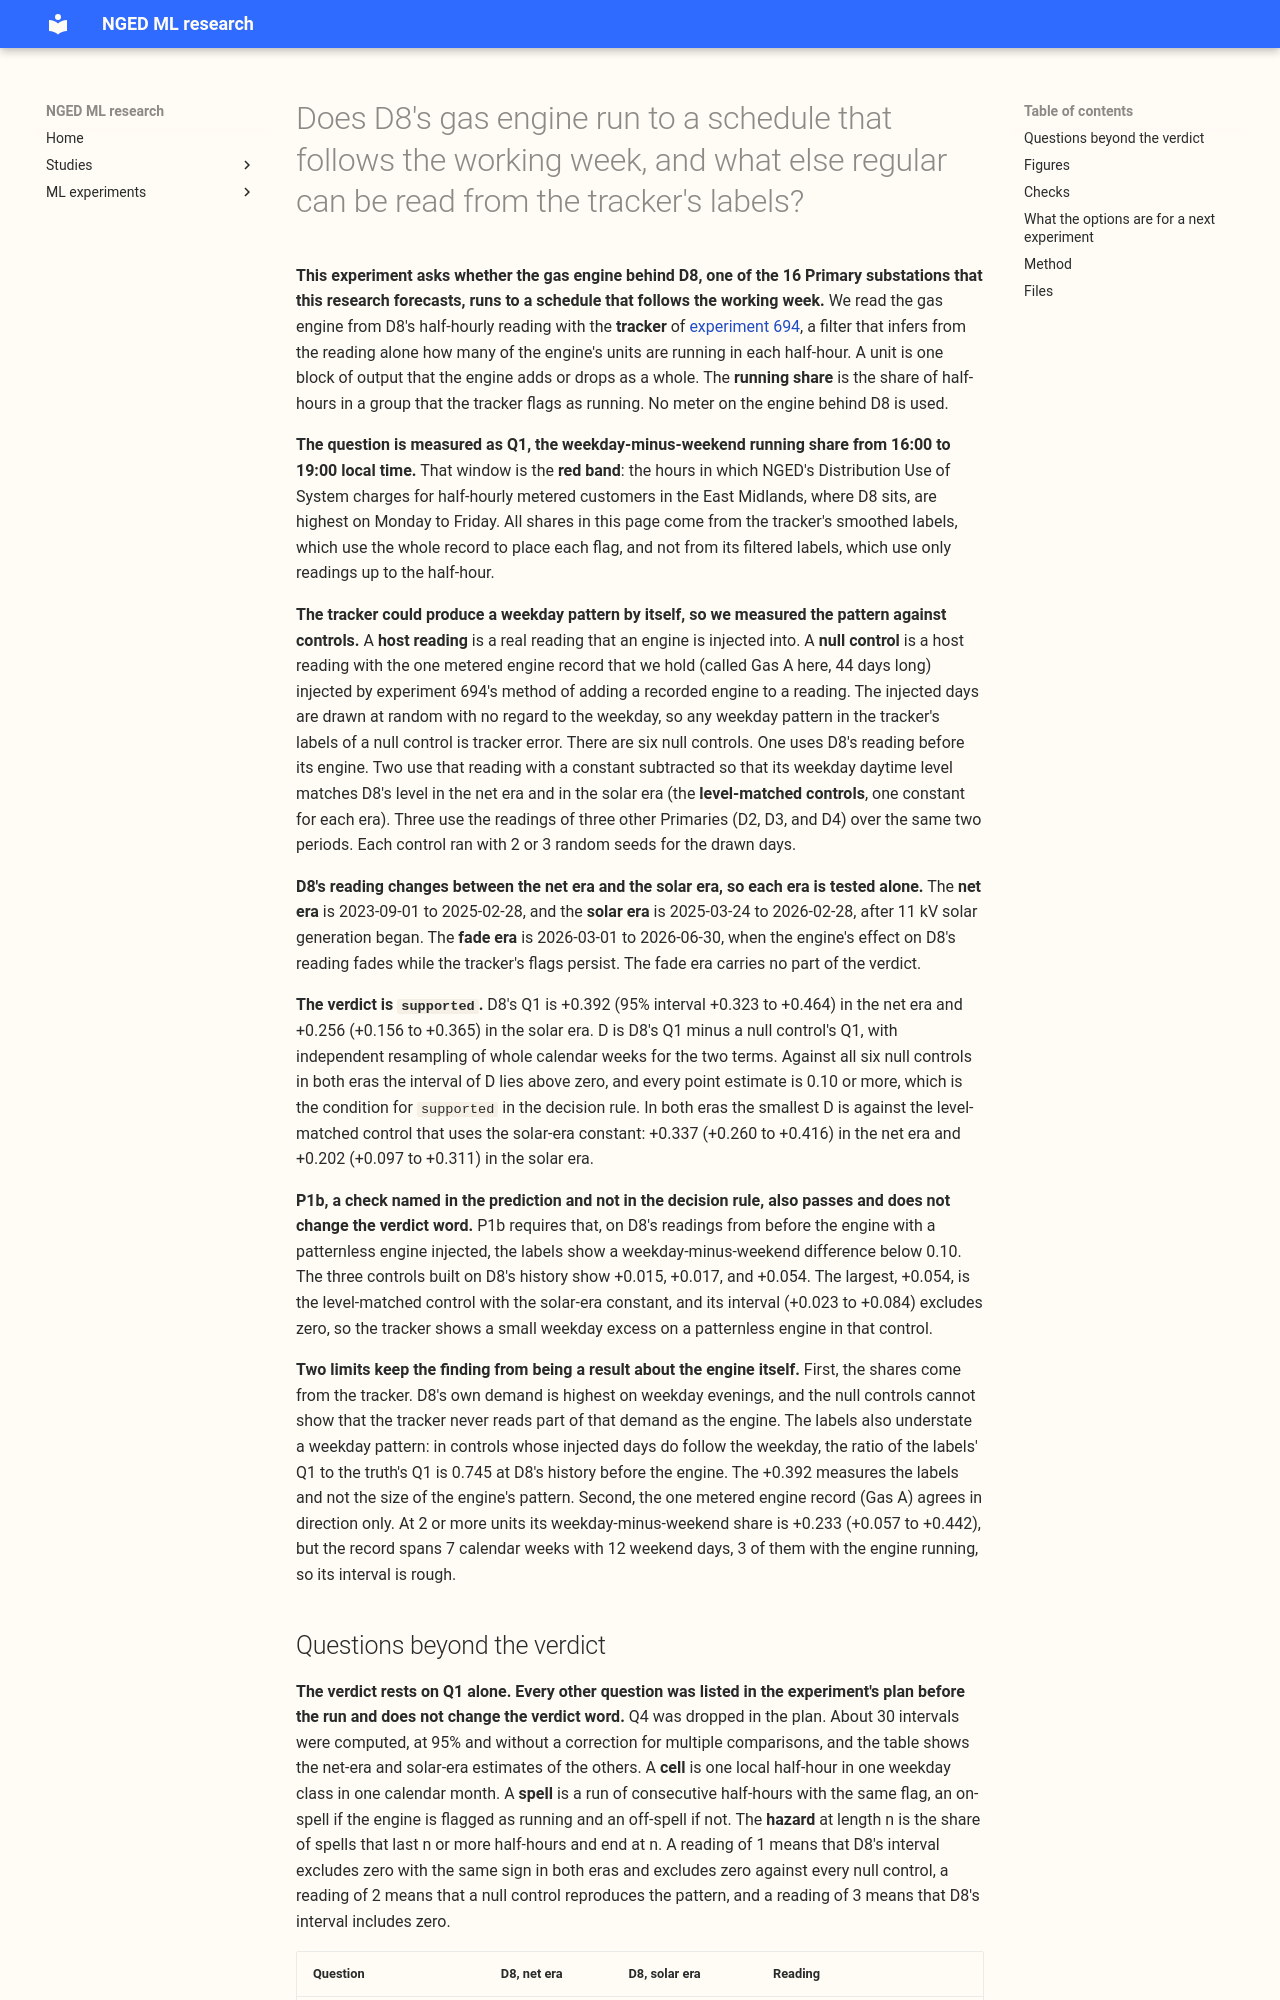

repository: openclimatefix/nged-ml-research · page: ml-experiments/00697-gas-engine-state-tracker-part-4-running-patterns/result/index.html · generator: mkdocs

---
id: "00697"
slug: gas-engine-state-tracker-part-4-running-patterns
title: >-
  Does D8's gas engine run to a schedule that follows the working week, and what else regular can
  be read from the tracker's labels?
theme: gross-demand-simulation
also_relevant_to:
  - lsc-detectors
  - differentiable-physics-embedded-generation
status: done
kind: other
size: >-
  Anything else (no forecast; new analysis code; the only new data are the open signals added after
  the design). Stored: one private half-hour table per series, tracker labels for 36 control jobs,
  six tables, and private dated figures. More than one design is defensible (which labels, which
  control, which bins), so the choices are fixed below. Imports: this folder's scripts import
  experiment 694's trackers and loaders and experiment 695's states, and copy experiment 695's
  engine draw (they do not import it).
hypothesis: >-
  D8's gas engine runs to a schedule that follows the working week: it runs more on weekday
  evenings than on weekend evenings, by more than the tracker's errors alone would show.
prediction: >-
  (P1) In the tracker's labels at D8, the share of half-hours flagged as running from 16:00 to
  19:00 local time is higher on weekdays than on weekends. The same difference is computed on
  control series that carry an injected engine with no weekday pattern. D8's difference exceeds
  each control's difference by 0.10 or more, in the net era and in the solar era. (P1b) On D8's
  own readings from before the engine, with a patternless engine injected, the labels show a
  weekday-minus-weekend difference below 0.10. The recorded engine's own difference is not part
  of the prediction, because earlier experiments already show it.
decision_rule: >-
  D is D8's weekday-minus-weekend share minus a null control's, with a 95% interval from
  independent week-block resampling of the two terms. Tested in this order. Not supported: D8's
  own difference has an interval that includes zero in both eras. Supported: the interval of D
  lies above zero against every null control in both eras, and every point estimate of D is 0.10
  or more. Partly supported: the interval of D lies above zero against every null control in one
  era only, or in both eras with a point estimate under 0.10. Inconclusive: D8's own difference
  excludes zero but the interval of D includes zero against a null control in both eras, so
  tracker error is not excluded. No smallest worthwhile gain applies, because the experiment
  changes no production code. Every other question is exploratory and does not change the verdict word.
benchmark: none (no forecast is scored)
row_set_id: none
metric: running share of half-hours, differences of shares, spell lengths in half-hours
code: ml-experiments/00697-gas-engine-state-tracker-part-4-running-patterns/
verdict: supported
best_arm: >-
  Not applicable (no forecast is scored). D8's weekday-minus-weekend running share from 16:00 to
  19:00 is +0.392 (95% interval +0.323 to +0.464) in the net era and +0.256 (+0.156 to +0.365) in
  the solar era, and the difference from the six null controls is +0.202 or more in every case.
headline: >-
  The tracker's labels of D8's gas engine show a higher running share on weekday evenings than on
  weekend evenings, by more than a patternless injected engine produces. In the net era the
  difference is +0.392, and the smallest difference from a null control is +0.337. In the solar era
  the difference is +0.256, and the smallest difference from a null control is +0.202.
lessons: >-
  The weekday-evening pattern survives six null controls, but the controls cannot show that the
  tracker never reads D8's own evening demand as the engine, and the labels understate a weekday
  pattern (attenuation 0.745 at D8's history before the engine). The running share also rises with
  the half-hourly system price within a cell (Q2), a link that D8 and the one metered engine record
  (Gas A, 7 weeks) both show, but the price, the red band, and D8's own demand all peak on weekday
  evenings. In the tracker's labels at D8, the hazard at 1 half-hour is lower than in the null
  controls' labels (Q3a, reading 2), so spell lengths cannot be read as engine behaviour.
take_home_message: >-
  The recorded demand at D8 behaves as if its gas engine runs more on weekday evenings (16:00 to
  19:00) than on weekends, and more in half-hours with a high system price, and a test engine with
  no weekday pattern does not produce that. The evidence comes from the tracker's estimates and not
  from a meter on the engine, the labels understate any pattern, and the price, the red band, and
  D8's own evening demand all peak together. The pattern is a lead for a possible next experiment
  and not a result that a forecast can use, and the one metered engine record agrees in direction
  on only 7 weeks.
production_status: not-for-production
adopted_in: none
advice:
  - >-
    Run a question about price against the host-series controls (C2), because D8's history before
    the engine overlaps the half-hourly system price by only about 12 days (Q2 and the Method's
    controls bullets).
  - >-
    Treat a weekday pattern in the tracker's labels at D8 as engine behaviour only after
    subtracting the difference that the tracker shows on a control with an injected engine that has
    no weekday pattern (Q1, P1b).
  - >-
    Do not read spell lengths or the share of one-half-hour spells from the tracker's labels as
    engine behaviour, because the null controls' labels show a higher hazard at 1 half-hour than D8
    does (Q3a, Figure 2).
  - >-
    Test any weekday-evening or price link in a set of equations for the plant against the one
    metered engine record (Gas A) at 2 or more units, and against D8's tracker labels, before
    relying on it (Q1, Q2).
---

**This experiment asks whether the gas engine behind D8, one of the 16 Primary substations that this
research forecasts, runs to a schedule that follows the working week.** We read the gas engine from
D8's half-hourly reading with the **tracker** of [experiment
694](../00694-gas-engine-state-tracker-part-1/result.md), a filter that infers from the reading
alone how many of the engine's units are running in each half-hour. A unit is one block of output
that the engine adds or drops as a whole. The **running share** is the share of half-hours in a
group that the tracker flags as running. No meter on the engine behind D8 is used.
